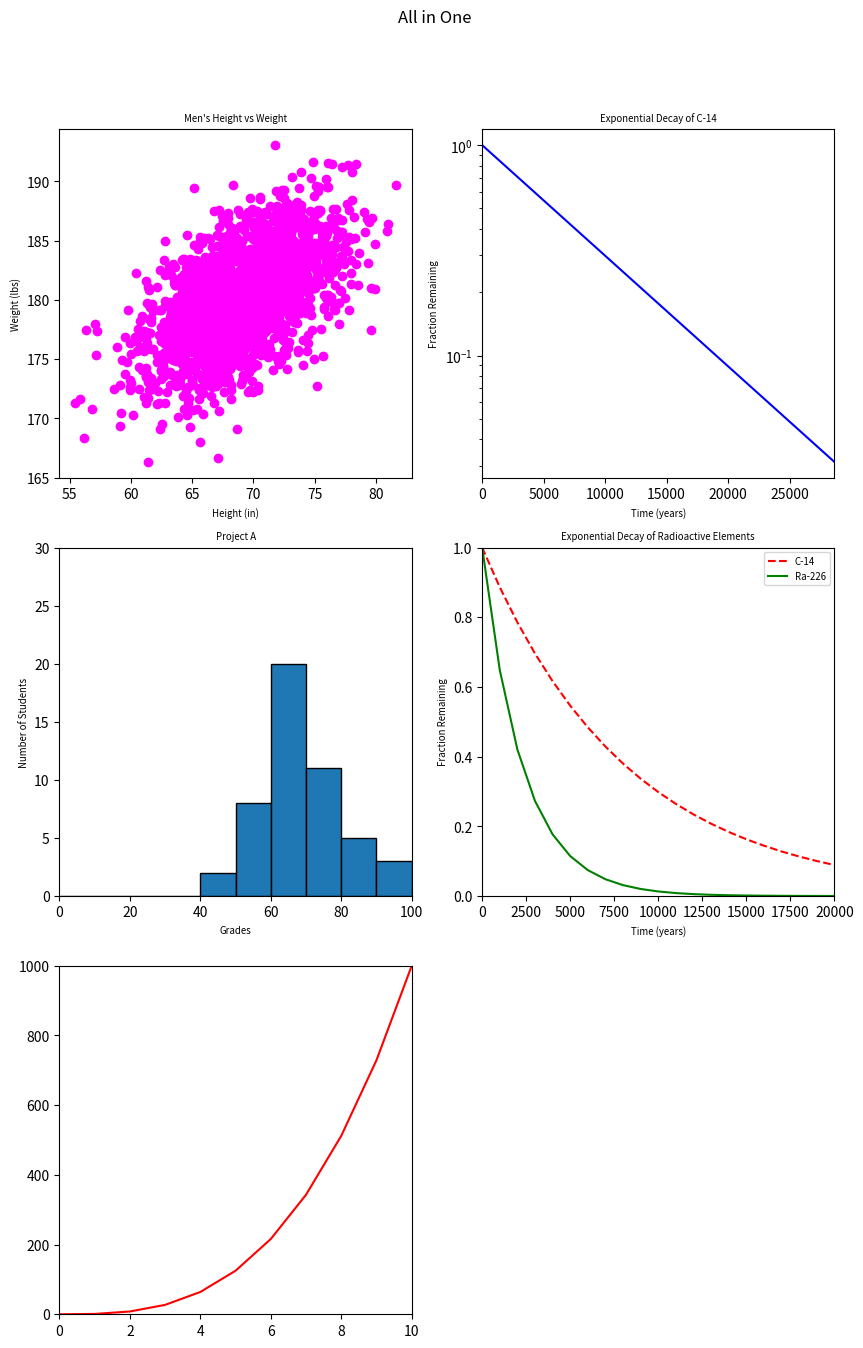

Write the Python code that produced this figure.
#!/usr/bin/env python3
import numpy as np
import matplotlib.pyplot as plt

y0 = np.arange(0, 11) ** 3

mean = [69, 0]
cov = [[15, 8], [8, 15]]
np.random.seed(5)
x1, y1 = np.random.multivariate_normal(mean, cov, 2000).T
y1 += 180

x2 = np.arange(0, 28651, 5730)
r2 = np.log(0.5)
t2 = 5730
y2 = np.exp((r2 / t2) * x2)

x3 = np.arange(0, 21000, 1000)
r3 = np.log(0.5)
t31 = 5730
t32 = 1600
y31 = np.exp((r3 / t31) * x3)
y32 = np.exp((r3 / t32) * x3)

np.random.seed(5)
student_grades = np.random.normal(68, 15, 50)

# your code here
fig, axs = plt.subplots(3, 2, figsize=(10, 15))
fig.suptitle('All in One')
axs[0, 0].scatter(x1, y1, color='magenta')
axs[0, 0].set_xlabel("Height (in)", fontsize='x-small')
axs[0, 0].set_ylabel('Weight (lbs)', fontsize='x-small')
axs[0, 0].set_title('Men\'s Height vs Weight', fontsize='x-small')
axs[0, 1].plot(x2, y2, 'b-')
axs[0, 1].set_xlabel("Time (years)", fontsize='x-small')
axs[0, 1].set_ylabel("Fraction Remaining", fontsize='x-small')
axs[0, 1].set_title("Exponential Decay of C-14", fontsize='x-small')
axs[0, 1].set_yscale('log')
axs[0, 1].set_xlim(0, 28650)
axs[1, 0].hist(student_grades,
               bins=range(0, 101, 10),  # Bins every 10 units from 0 to 100
               edgecolor='black',  # Black outline for bars
               )
axs[1, 0].set_xlabel('Grades', fontsize='x-small')
axs[1, 0].set_ylabel('Number of Students', fontsize='x-small')
axs[1, 0].set_title('Project A', fontsize='x-small')
axs[1, 0].set_xlim(0, 100)
axs[1, 0].set_ylim(0, 30)
axs[1, 1].plot(x3, y31, 'r--', label='C-14')
axs[1, 1].plot(x3, y32, 'g-', label='Ra-226')
axs[1, 1].set_xlabel("Time (years)", fontsize='x-small')
axs[1, 1].set_ylabel("Fraction Remaining", fontsize='x-small')
axs[1, 1].set_title(
    "Exponential Decay of Radioactive Elements", fontsize='x-small')
axs[1, 1].axis((0, 20000, 0, 1))
axs[1, 1].legend(loc='upper right', fontsize='x-small')
axs[2, 0].plot(y0, 'r-')
axs[2, 0].set_xlim(0, 10)
axs[2, 0].set_ylim(0, 1000)
axs[2, 1].remove()
plt.subplots_adjust(top=0.9)
plt.show()